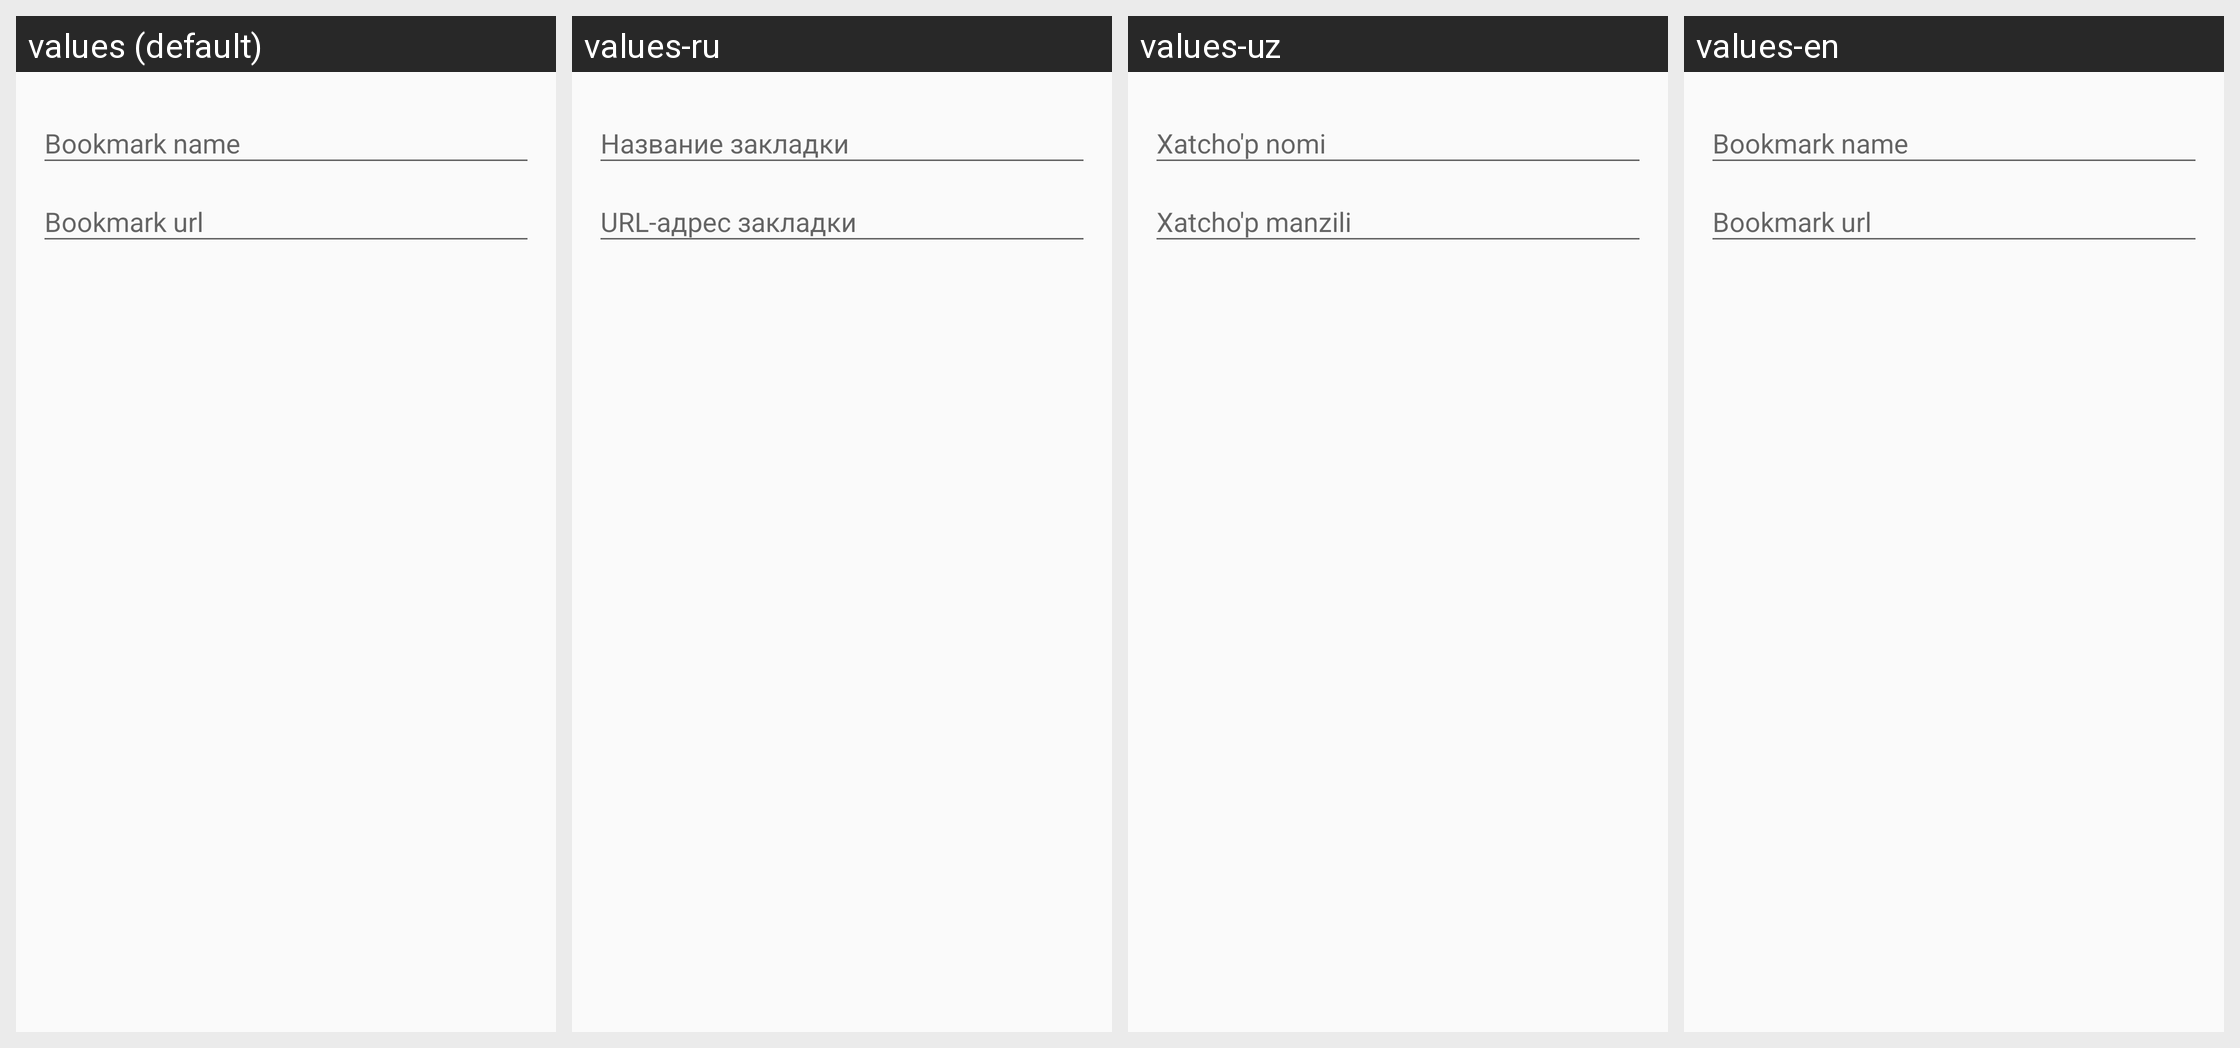

Here is an Android app screen in its default locale and in the app's own translations. Write out the translated-string differences for the strings that appear on this screen.
Android screen res/layout/layout_add_note.xml rendered under 4 locales, left to right: values (default), values-ru, values-uz, values-en. Device: Nexus 5 (rendered at 1080×1920; each locale shown at half size, 540×960, under a caption strip naming it); theme AppTheme.
Strings drawn on this screen, with the default value and each locale's value (text and hints the layout hard-codes, and strings that could not be matched under every locale, appear in the picture but are not listed):

note_name
  values: Bookmark name
  values-ru: Название закладки
  values-uz: Xatcho'p nomi
  values-en: Bookmark name

note_url
  values: Bookmark url
  values-ru: URL-адрес закладки
  values-uz: Xatcho'p manzili
  values-en: Bookmark url
